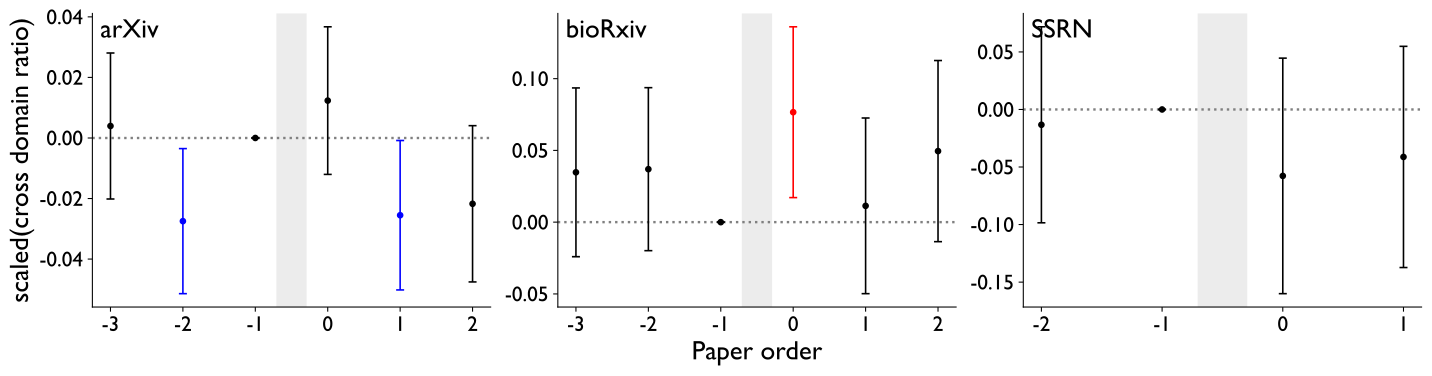

The table this chart was drawn from, first rows:
ri, estimate, conf_low, conf_high, dataset
-3, 0.003957, -0.02017, 0.02808, Arxiv
-2, -0.02748, -0.05144, -0.003517, Arxiv
-1, 0.0, 0.0, 0.0, Arxiv
0, 0.01235, -0.01204, 0.03673, Arxiv
1, -0.02552, -0.0502, -0.0008354, Arxiv
2, -0.02174, -0.04755, 0.004061, Arxiv
-3, 0.03475, -0.02407, 0.09357, Biorxiv
-2, 0.03694, -0.01987, 0.09374, Biorxiv
-1, 0.0, 0.0, 0.0, Biorxiv
0, 0.07665, 0.01711, 0.1362, Biorxiv
1, 0.01136, -0.04985, 0.07258, Biorxiv
2, 0.04953, -0.01358, 0.1126, Biorxiv
-2, -0.0133, -0.09845, 0.07185, SSRN
-1, 0.0, 0.0, 0.0, SSRN
0, -0.05773, -0.1601, 0.04461, SSRN
1, -0.04125, -0.1373, 0.05484, SSRN
